Run: headless pygame with SDL's dummy video driver; simulated clock (each Clock.tick advances the game by its frame time, no real sleeping); random seed 0; keys injected as events and as key.get_pressed() state; no mouse input.
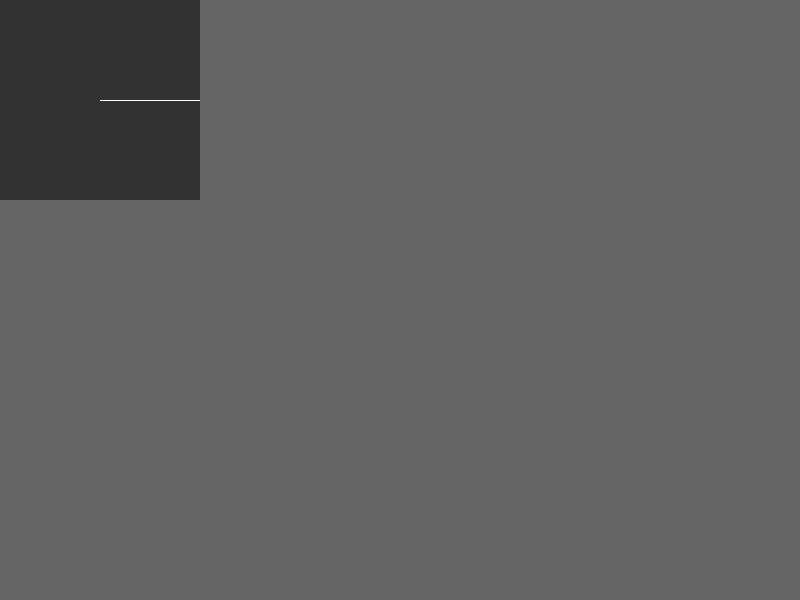
Frame 1 of 4 · flips 1–60 · no input
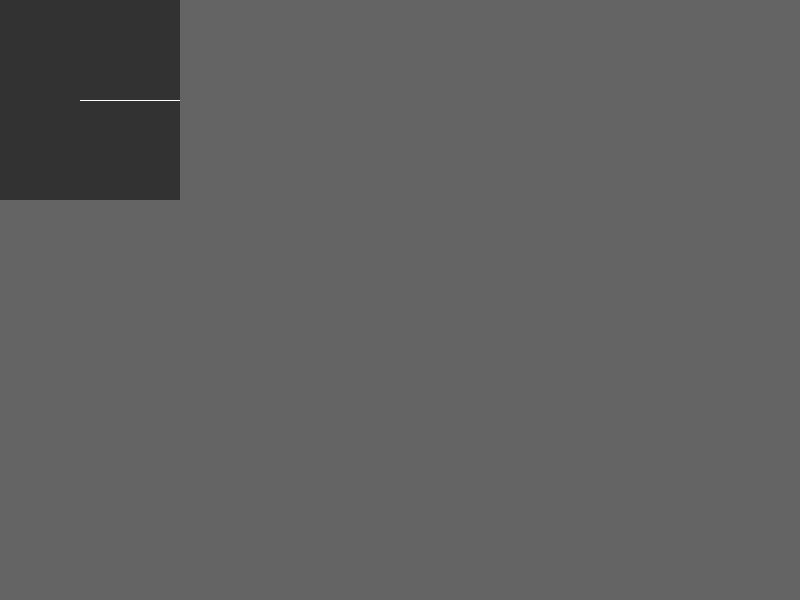
Frame 2 of 4 · flips 61–180 · tapped SPACE, RETURN · held RIGHT (→), D
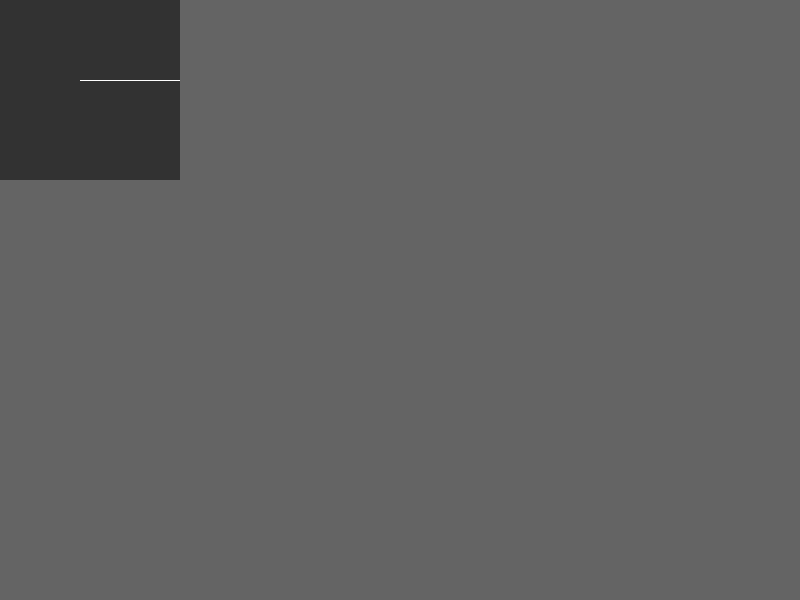
Frame 3 of 4 · flips 181–300 · held DOWN (↓), S
Frame 4 of 4 · flips 301–420 · held LEFT (←), A, UP (↑), W · screen same as frame 1, image omitted

The pygame program that drew these frames:

import pygame
import math

TILE_SIZE = 2000  # Tile size in millimeters
SCREEN_WIDTH, SCREEN_HEIGHT = 800, 600

ROAD_COLOR = (50, 50, 50)
LINE_COLOR = (255, 255, 255)
BACKGROUND_COLOR = (100, 100, 100)


class ConnectionPoint:
    def __init__(self, position, direction):
        self.position = position
        self.direction = direction
        self.border = self._get_border(position, direction)

    def _get_border(self, position, direction):
        if position[0] == 0 and direction[0] < 0:
            return (-1, 0)
        elif position[0] == TILE_SIZE and direction[0] > 0:
            return (1, 0)
        elif position[1] == 0 and direction[1] < 0:
            return (0, -1)
        elif position[1] == TILE_SIZE and direction[1] > 0:
            return (0, 1)
        else:
            raise ValueError("Connection point is not on the border of the tile or direction is invalid", position, direction)


class RoadElement:
    def __init__(self):
        self.connection_points = []

    def render(self, surface):
        raise NotImplementedError("This method should be overridden by subclasses")

    def connect_to(self, other):
        raise NotImplementedError("This method should be overridden by subclasses")


class StraightRoad(RoadElement):
    def __init__(self, midpoint=(TILE_SIZE / 2, TILE_SIZE / 2), direction=(1, 0)):
        super().__init__()
        self.midpoint = midpoint
        self.direction = direction
        self._calc_connection_points_from_midpoint(midpoint, direction)

    def _calc_connection_points_from_midpoint(self, midpoint, direction):
        distance_right = (TILE_SIZE - midpoint[0]) / direction[0] if direction[0] != 0 else math.inf
        distance_top = (TILE_SIZE - midpoint[1]) / direction[1] if direction[1] != 0 else math.inf
        distance_left = midpoint[0] / -direction[0] if direction[0] != 0 else math.inf
        distance_bottom = midpoint[1] / -direction[1] if direction[1] != 0 else math.inf

        min_distance = min(d for d in (distance_right, distance_top, distance_left, distance_bottom) if d > 0)

        if min_distance == distance_right:
            connection_point_a = ConnectionPoint((TILE_SIZE, midpoint[1] + min_distance * direction[1]), direction)
        elif min_distance == distance_top:
            connection_point_a = ConnectionPoint((midpoint[0] + min_distance * direction[0], TILE_SIZE), direction)
        elif min_distance == distance_left:
            connection_point_a = ConnectionPoint((0, midpoint[1] - min_distance * direction[1]), direction)
        elif min_distance == distance_bottom:
            connection_point_a = ConnectionPoint((midpoint[0] - min_distance * direction[0], 0), direction)
        else:
            raise ValueError("No valid connection point found")

        if len(self.connection_points) == 0:
            self.connection_points.append(connection_point_a)
        else:
            self.connection_points[0] = connection_point_a

    def render(self, surface):
        pygame.draw.line(surface, LINE_COLOR, self.connection_points[0].position, self.midpoint, 10)
        print(self.connection_points[0].border)


class Tile:
    def __init__(self, x, y, road_element):
        self.x = x
        self.y = y
        self.road_element = road_element

    def __repr__(self):
        return f"Tile at ({self.x}, {self.y}) with road element {self.road_element}"

    def render(self, screen, scale, offset):
        tile_surface = pygame.Surface((TILE_SIZE, TILE_SIZE))
        tile_surface.fill(ROAD_COLOR)
        self.road_element.render(tile_surface)

        tile_size_scaled = int(TILE_SIZE * scale)
        scaled_tile_surface = pygame.transform.scale(tile_surface, (tile_size_scaled, tile_size_scaled))

        scaled_x = self.x * tile_size_scaled + offset[0]
        scaled_y = self.y * tile_size_scaled + offset[1]
        screen.blit(scaled_tile_surface, (scaled_x, scaled_y))


class Track:
    def __init__(self):
        self.tiles = []

    def add_tile(self, new_tile):
        self.tiles.append(new_tile)

    def render(self, screen, scale, offset):
        for tile in self.tiles:
            tile.render(screen, scale, offset)


def main():
    track = Track()

    pygame.init()
    screen = pygame.display.set_mode((SCREEN_WIDTH, SCREEN_HEIGHT), pygame.RESIZABLE)
    pygame.display.set_caption('CAuDri-Challenge Track Generator')

    angle = 0
    initial_road = StraightRoad(direction=(math.cos(angle), math.sin(angle)))
    track.add_tile(Tile(0, 0, initial_road))

    scale = 0.1
    offset = [0, 0]
    pan_speed = 20

    running = True
    while running:
        for event in pygame.event.get():
            if event.type == pygame.QUIT:
                running = False
            elif event.type == pygame.KEYDOWN:
                if event.key == pygame.K_UP:
                    offset[1] += pan_speed
                elif event.key == pygame.K_DOWN:
                    offset[1] -= pan_speed
                elif event.key == pygame.K_LEFT:
                    offset[0] += pan_speed
                elif event.key == pygame.K_RIGHT:
                    offset[0] -= pan_speed
            elif event.type == pygame.MOUSEWHEEL:
                scale = max(scale * (1 + event.y * 0.1), 0.05)

        screen.fill(BACKGROUND_COLOR)

        track.render(screen, scale, offset)

        pygame.display.flip()

    pygame.quit()


if __name__ == "__main__":
    main()
